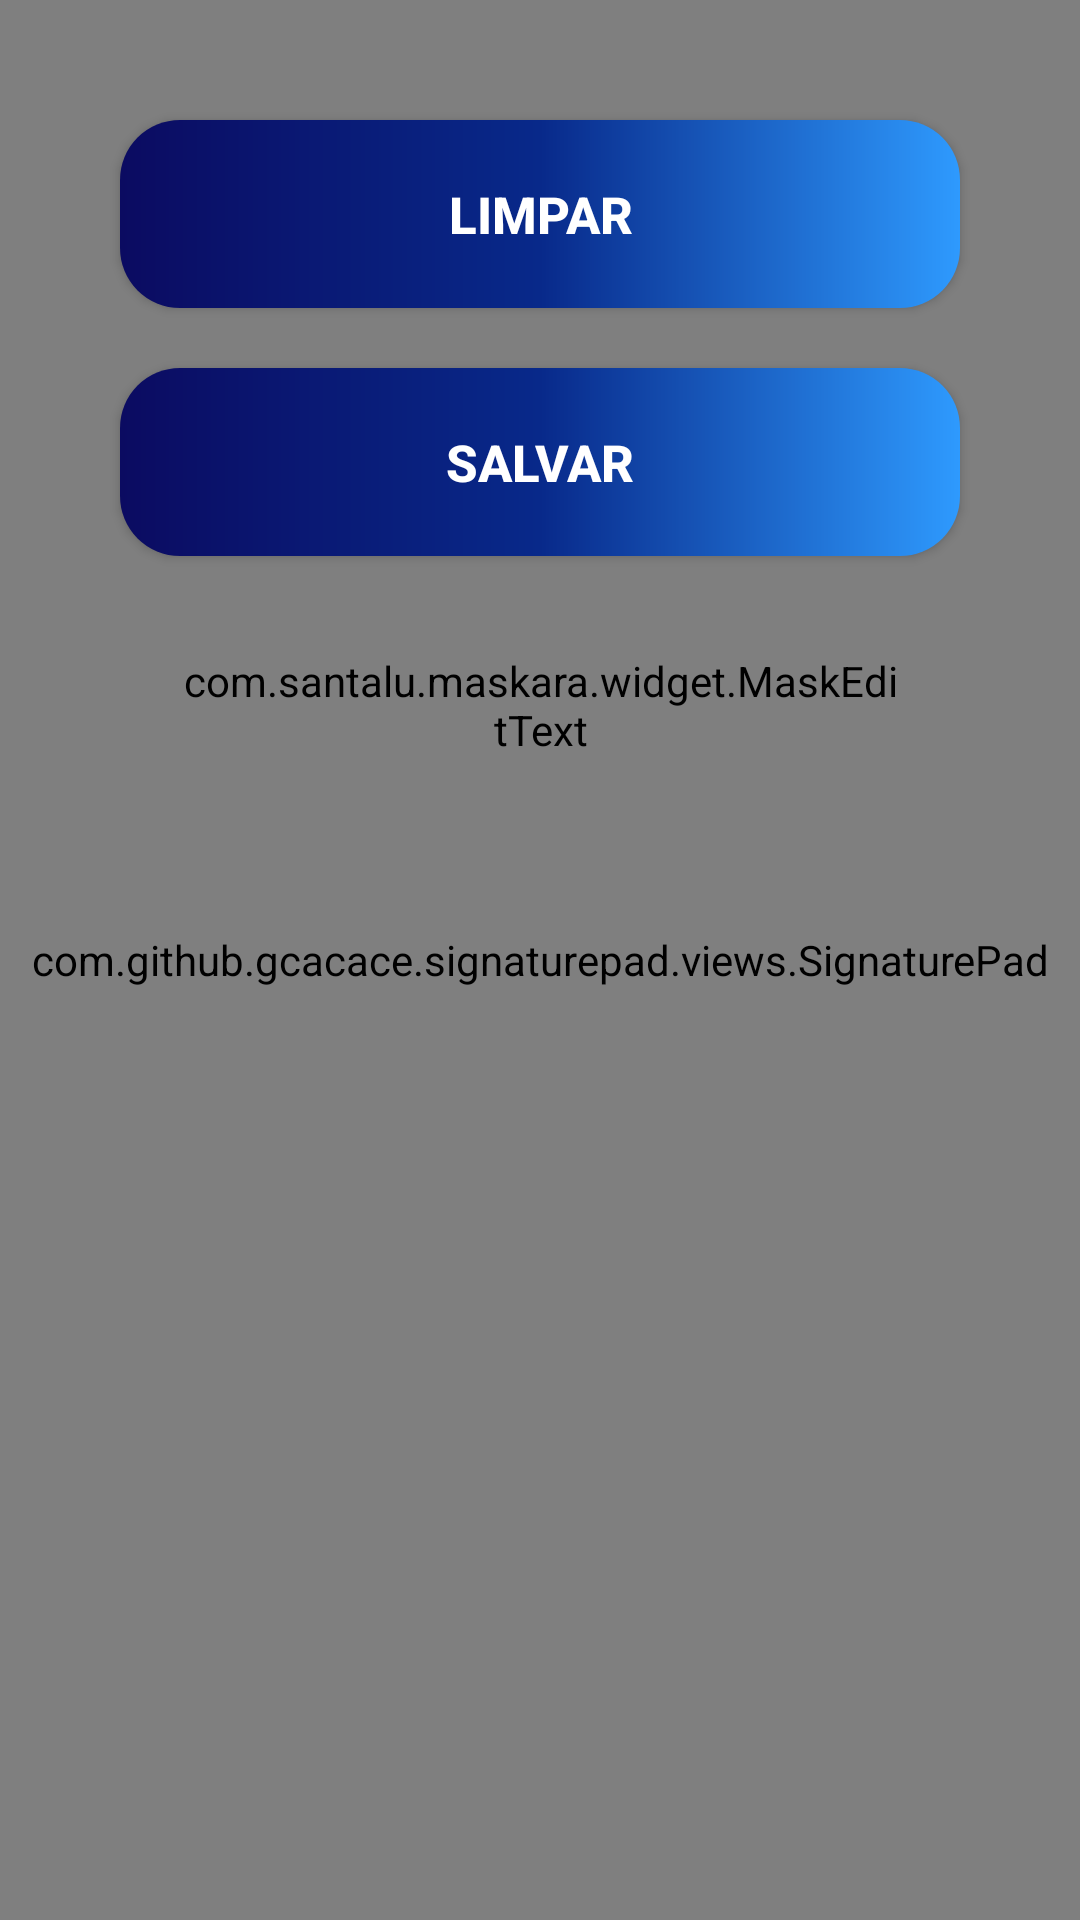

Reconstruct the res/layout file that produces this screen, plus the resources it refers to.
<!-- AndroidManifest.xml: application theme Theme.SisGCM -->
<!-- res/layout/activity_tela_extra.xml -->
<?xml version="1.0" encoding="utf-8"?>
<androidx.constraintlayout.widget.ConstraintLayout xmlns:android="http://schemas.android.com/apk/res/android"
    xmlns:app="http://schemas.android.com/apk/res-auto"
    xmlns:tools="http://schemas.android.com/tools"
    android:layout_width="match_parent"
    android:layout_height="match_parent"
    tools:context=".TelaExtra">

    <com.github.gcacace.signaturepad.views.SignaturePad
        android:id="@+id/signaturePad"
        android:layout_width="match_parent"
        android:background="@color/white"
        android:layout_height="match_parent"/>

    <androidx.appcompat.widget.AppCompatButton
        android:id="@+id/btn_limpar"
        style="@style/ButtonTelaAssinatura"
        android:layout_marginTop="40dp"
        android:text="@string/btn_limpar_assinatura"
        app:layout_constraintEnd_toEndOf="parent"
        app:layout_constraintHorizontal_bias="0.1"
        app:layout_constraintStart_toStartOf="parent"
        app:layout_constraintTop_toTopOf="parent" />

    <androidx.appcompat.widget.AppCompatButton
        android:id="@+id/btn_salvar"
        style="@style/ButtonTelaAssinatura"
        android:layout_marginTop="20dp"
        android:text="salvar"
        app:layout_constraintEnd_toEndOf="parent"
        app:layout_constraintHorizontal_bias="0.1"
        app:layout_constraintStart_toStartOf="parent"
        app:layout_constraintTop_toBottomOf="@+id/btn_limpar" />

    <com.santalu.maskara.widget.MaskEditText
        android:id="@+id/edit_CPF_ExtraQ1"
        style="@style/Edit_Text"
        android:layout_marginTop="12dp"
        android:hint="CPF"
        android:inputType="number"
        android:maxLength="14"
        app:layout_constraintEnd_toEndOf="parent"
        app:layout_constraintHorizontal_bias="0.0"
        app:layout_constraintStart_toStartOf="parent"
        app:layout_constraintTop_toBottomOf="@id/btn_salvar"
        app:mask="###.###.###-##" />



</androidx.constraintlayout.widget.ConstraintLayout>
<!-- resources referenced by this layout -->
<resources>
  <color name="white">#FFFFFFFF</color>
  <string name="btn_limpar_assinatura">LIMPAR</string>
  <style name="ButtonTelaAssinatura">
          <item name="android:layout_width">match_parent</item>
          <item name="android:layout_height">wrap_content</item>
          <item name="android:layout_marginLeft">40dp</item>
          <item name="android:layout_marginRight">40dp</item>
          <item name="android:layout_marginTop">15dp</item>
          <item name="android:padding">20dp</item>
          <item name="android:textColor">@color/white</item>
          <item name="android:textSize">17sp</item>
          <item name="android:textStyle">bold</item>
          <item name="android:background">@drawable/button</item>
      </style>
  <style name="Edit_Text">
          <item name="android:layout_width">match_parent</item>
          <item name="android:layout_height">wrap_content</item>
          <item name="android:background">@drawable/edit_text</item>
          <item name="android:padding">20dp</item>
          <item name="android:textColor">@color/black</item>
          <item name="android:textColorHint">@color/black</item>
          <item name="android:layout_marginLeft">40dp</item>
          <item name="android:layout_marginRight">40dp</item>
          <item name="android:layout_marginTop">15dp</item>
      </style>
  <style name="Theme.SisGCM" parent="Theme.MaterialComponents.DayNight.DarkActionBar">
          
          <item name="colorPrimary">@color/purple_500</item>
          <item name="colorPrimaryVariant">@color/purple_700</item>
          <item name="colorOnPrimary">@color/white</item>
          
          <item name="colorSecondary">@color/teal_200</item>
          <item name="colorSecondaryVariant">@color/teal_700</item>
          <item name="colorOnSecondary">@color/black</item>
          
          <item name="android:statusBarColor">?attr/colorPrimaryVariant</item>
          
      </style>
  <!-- drawable button (drawable) -->
  <?xml version="1.0" encoding="utf-8"?>
  <shape xmlns:android="http://schemas.android.com/apk/res/android">
  
  
      <corners android:radius="20dp"
          />
      <gradient
          android:startColor="@color/azul_claro"
          android:centerColor="@color/azul_medio"
          android:endColor="@color/azul_marinho"
          android:angle="180"
  
          />
  
  </shape>
  <!-- drawable edit_text (drawable) -->
  <?xml version="1.0" encoding="utf-8"?>
  <shape xmlns:android="http://schemas.android.com/apk/res/android">
      <solid android:color="@color/white"/>
      <corners android:radius="20dp"/>
      <stroke android:color="@color/black" android:width="2dp"/>
  
  
  
  </shape>
  <color name="black">#FF000000</color>
  <color name="purple_500">#FF6200EE</color>
  <color name="purple_700">#FF3700B3</color>
  <color name="teal_200">#FF03DAC5</color>
  <color name="teal_700">#FF018786</color>
  <color name="azul_claro">#2E9AFE</color>
  <color name="azul_medio">#08298A</color>
  <color name="azul_marinho">#0B0B61</color>
</resources>
